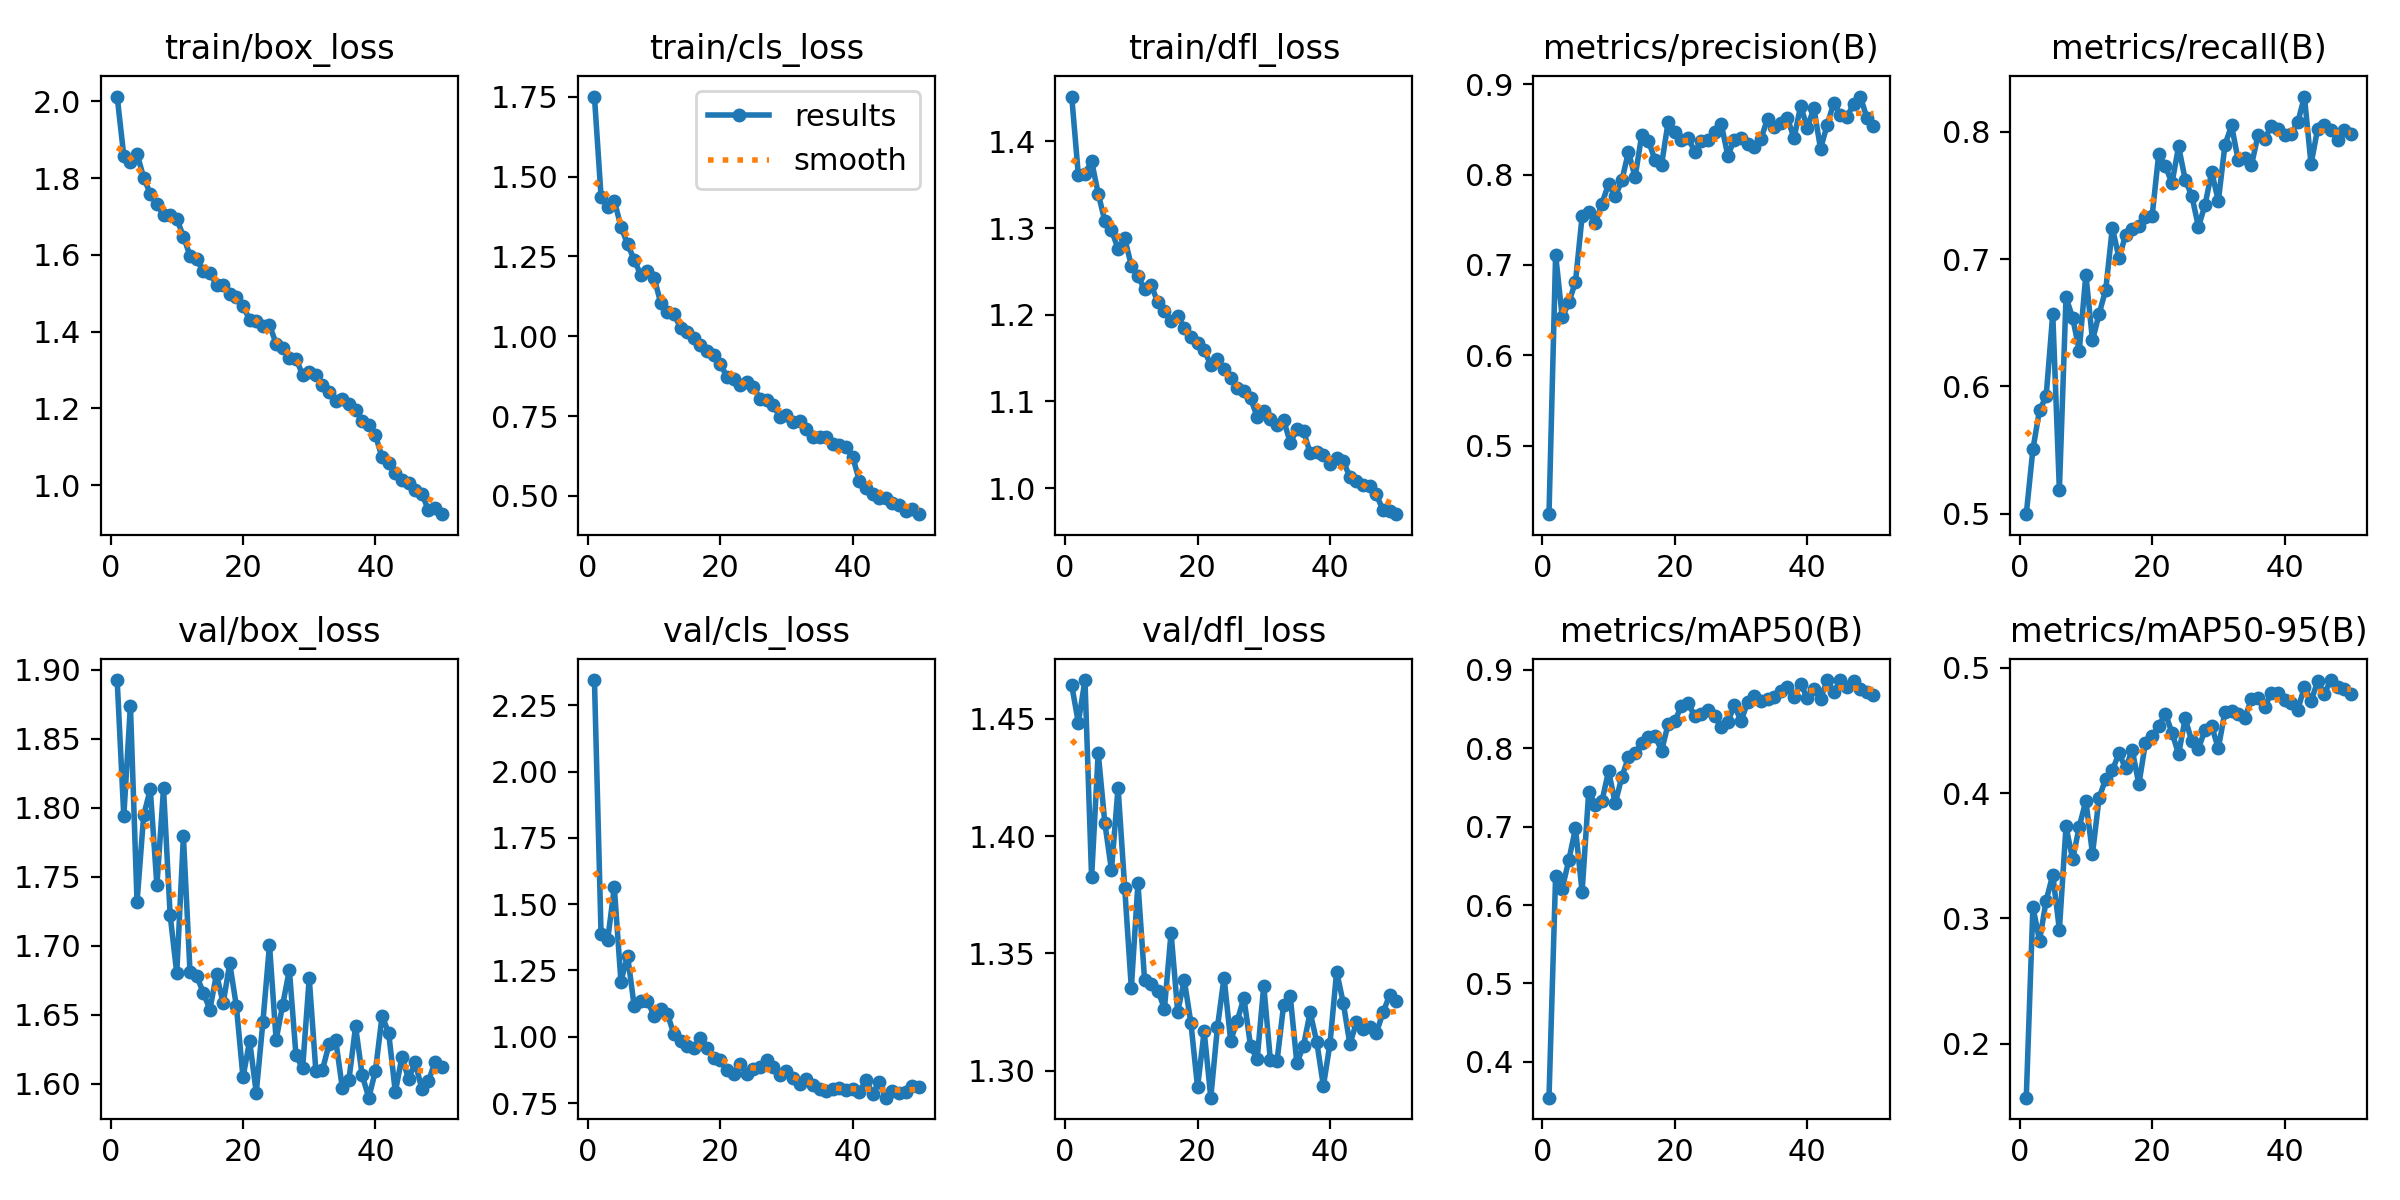

The data file committed next to this chart (first rows):
epoch, time, train/box_loss, train/cls_loss, train/dfl_loss, metrics/precision(B), metrics/recall(B), metrics/mAP50(B), metrics/mAP50-95(B), val/box_loss, val/cls_loss, val/dfl_loss, lr/pg0, lr/pg1, lr/pg2
1, 19.6, 2.013, 1.751, 1.452, 0.4242, 0.4995, 0.3541, 0.1569, 1.893, 2.345, 1.464, 0.06734, 0.0003299, 0.0003299
2, 38.16, 1.858, 1.437, 1.361, 0.7114, 0.5505, 0.6373, 0.3093, 1.794, 1.386, 1.448, 0.03433, 0.0006501, 0.0006501
3, 55.82, 1.843, 1.404, 1.363, 0.642, 0.5813, 0.621, 0.2821, 1.874, 1.366, 1.467, 0.001301, 0.0009571, 0.0009571
4, 74.3, 1.864, 1.425, 1.377, 0.6585, 0.5921, 0.6576, 0.3142, 1.732, 1.564, 1.382, 0.0009406, 0.0009406, 0.0009406
5, 91.6, 1.801, 1.343, 1.34, 0.6815, 0.657, 0.6978, 0.3348, 1.795, 1.208, 1.435, 0.0009208, 0.0009208, 0.0009208
6, 108.6, 1.76, 1.289, 1.308, 0.7539, 0.5184, 0.6168, 0.2911, 1.814, 1.306, 1.406, 0.000901, 0.000901, 0.000901
7, 125.3, 1.732, 1.24, 1.298, 0.759, 0.67, 0.7448, 0.3734, 1.744, 1.116, 1.386, 0.0008812, 0.0008812, 0.0008812
8, 144.1, 1.704, 1.192, 1.276, 0.7467, 0.654, 0.7279, 0.3472, 1.814, 1.136, 1.421, 0.0008614, 0.0008614, 0.0008614
9, 163.6, 1.705, 1.206, 1.288, 0.768, 0.6281, 0.7329, 0.3731, 1.722, 1.136, 1.378, 0.0008416, 0.0008416, 0.0008416
10, 180.9, 1.694, 1.184, 1.257, 0.7899, 0.6879, 0.771, 0.3939, 1.68, 1.078, 1.335, 0.0008218, 0.0008218, 0.0008218
11, 198, 1.648, 1.105, 1.245, 0.7759, 0.6361, 0.7297, 0.3515, 1.779, 1.106, 1.38, 0.000802, 0.000802, 0.000802
12, 214.9, 1.598, 1.076, 1.229, 0.7936, 0.657, 0.7634, 0.3964, 1.681, 1.087, 1.339, 0.0007822, 0.0007822, 0.0007822
13, 231.5, 1.588, 1.068, 1.234, 0.8253, 0.676, 0.7886, 0.4114, 1.678, 1.01, 1.337, 0.0007624, 0.0007624, 0.0007624
14, 249.5, 1.558, 1.027, 1.215, 0.7972, 0.7248, 0.7934, 0.4182, 1.666, 0.9852, 1.334, 0.0007426, 0.0007426, 0.0007426
15, 270.1, 1.553, 1.012, 1.204, 0.8439, 0.7009, 0.8072, 0.4319, 1.654, 0.9664, 1.326, 0.0007228, 0.0007228, 0.0007228
16, 290.1, 1.522, 0.9957, 1.193, 0.8376, 0.7188, 0.8145, 0.4198, 1.68, 0.9587, 1.359, 0.000703, 0.000703, 0.000703
17, 306.5, 1.52, 0.9724, 1.199, 0.8165, 0.7238, 0.8163, 0.4346, 1.658, 0.9954, 1.325, 0.0006832, 0.0006832, 0.0006832
18, 323.1, 1.498, 0.9538, 1.185, 0.811, 0.7258, 0.7968, 0.407, 1.687, 0.958, 1.338, 0.0006634, 0.0006634, 0.0006634
19, 339.9, 1.489, 0.9408, 1.174, 0.8588, 0.7328, 0.8313, 0.4402, 1.656, 0.9189, 1.32, 0.0006436, 0.0006436, 0.0006436
20, 357.1, 1.466, 0.9134, 1.167, 0.8476, 0.7338, 0.8348, 0.4454, 1.605, 0.9112, 1.293, 0.0006238, 0.0006238, 0.0006238
21, 375.3, 1.432, 0.8732, 1.159, 0.8387, 0.7826, 0.8542, 0.4534, 1.631, 0.8741, 1.317, 0.000604, 0.000604, 0.000604
22, 393.1, 1.427, 0.866, 1.142, 0.8407, 0.7733, 0.8573, 0.4635, 1.594, 0.8597, 1.288, 0.0005842, 0.0005842, 0.0005842
23, 411.6, 1.414, 0.8458, 1.149, 0.8256, 0.7597, 0.8415, 0.4484, 1.645, 0.8954, 1.318, 0.0005644, 0.0005644, 0.0005644
24, 429.6, 1.418, 0.857, 1.137, 0.8367, 0.7886, 0.8441, 0.4311, 1.701, 0.861, 1.34, 0.0005446, 0.0005446, 0.0005446
25, 447.1, 1.368, 0.8421, 1.127, 0.8388, 0.7624, 0.8487, 0.4596, 1.632, 0.8792, 1.313, 0.0005248, 0.0005248, 0.0005248
26, 465.8, 1.358, 0.8042, 1.115, 0.8468, 0.7498, 0.8407, 0.4412, 1.657, 0.8871, 1.321, 0.000505, 0.000505, 0.000505
27, 482.8, 1.332, 0.8017, 1.112, 0.8564, 0.7254, 0.8272, 0.4356, 1.683, 0.9139, 1.331, 0.0004852, 0.0004852, 0.0004852
28, 499.6, 1.329, 0.784, 1.104, 0.8212, 0.7428, 0.834, 0.4506, 1.621, 0.8842, 1.31, 0.0004654, 0.0004654, 0.0004654
29, 516.4, 1.288, 0.7474, 1.082, 0.8388, 0.7687, 0.8547, 0.4534, 1.611, 0.8572, 1.305, 0.0004456, 0.0004456, 0.0004456
30, 533.3, 1.295, 0.7527, 1.089, 0.8409, 0.7458, 0.8348, 0.4357, 1.677, 0.872, 1.336, 0.0004258, 0.0004258, 0.0004258
31, 550.5, 1.288, 0.7303, 1.079, 0.8337, 0.7898, 0.859, 0.4651, 1.609, 0.8452, 1.304, 0.000406, 0.000406, 0.000406
32, 567.9, 1.262, 0.733, 1.072, 0.8304, 0.8052, 0.8668, 0.4656, 1.61, 0.8222, 1.304, 0.0003862, 0.0003862, 0.0003862
33, 585.1, 1.242, 0.7106, 1.079, 0.8394, 0.7777, 0.8603, 0.4631, 1.629, 0.8394, 1.328, 0.0003664, 0.0003664, 0.0003664
34, 602.6, 1.219, 0.6837, 1.052, 0.862, 0.7797, 0.8633, 0.4601, 1.632, 0.8184, 1.332, 0.0003466, 0.0003466, 0.0003466
35, 622.5, 1.225, 0.6857, 1.068, 0.8528, 0.7738, 0.8655, 0.475, 1.597, 0.8023, 1.303, 0.0003268, 0.0003268, 0.0003268
36, 643.1, 1.212, 0.6851, 1.066, 0.8568, 0.7976, 0.8727, 0.4756, 1.603, 0.7936, 1.311, 0.000307, 0.000307, 0.000307
37, 664, 1.195, 0.6618, 1.041, 0.8626, 0.7948, 0.8789, 0.4686, 1.642, 0.8033, 1.325, 0.0002872, 0.0002872, 0.0002872
38, 682.8, 1.167, 0.6581, 1.041, 0.8404, 0.8046, 0.8656, 0.4801, 1.606, 0.806, 1.312, 0.0002674, 0.0002674, 0.0002674
39, 699.4, 1.156, 0.6519, 1.038, 0.8761, 0.8026, 0.8824, 0.4802, 1.59, 0.7974, 1.293, 0.0002476, 0.0002476, 0.0002476
40, 716.1, 1.129, 0.6221, 1.028, 0.852, 0.7976, 0.8643, 0.4746, 1.61, 0.8014, 1.312, 0.0002278, 0.0002278, 0.0002278
41, 755, 1.072, 0.5466, 1.034, 0.8736, 0.7986, 0.8758, 0.4716, 1.649, 0.7919, 1.342, 0.000208, 0.000208, 0.000208
42, 773.5, 1.057, 0.5245, 1.031, 0.8287, 0.8076, 0.8629, 0.4666, 1.637, 0.8373, 1.329, 0.0001882, 0.0001882, 0.0001882
43, 794.1, 1.031, 0.507, 1.013, 0.8548, 0.8279, 0.8872, 0.4848, 1.594, 0.7858, 1.311, 0.0001684, 0.0001684, 0.0001684
44, 812.7, 1.015, 0.4924, 1.008, 0.8793, 0.7747, 0.8716, 0.4736, 1.619, 0.828, 1.321, 0.0001486, 0.0001486, 0.0001486
45, 833.4, 1.005, 0.4946, 1.004, 0.8661, 0.8026, 0.8871, 0.4892, 1.604, 0.7701, 1.318, 0.0001288, 0.0001288, 0.0001288
46, 851.4, 0.9877, 0.4775, 1.003, 0.8642, 0.8058, 0.8778, 0.4795, 1.616, 0.7945, 1.318, 0.000109, 0.000109, 0.000109
47, 868.6, 0.9777, 0.4708, 0.9928, 0.878, 0.8016, 0.8862, 0.4903, 1.596, 0.7866, 1.316, 8.92e-05, 8.92e-05, 8.92e-05
48, 887.9, 0.9347, 0.4509, 0.9745, 0.8865, 0.794, 0.8761, 0.4845, 1.602, 0.7901, 1.325, 6.94e-05, 6.94e-05, 6.94e-05
49, 907.8, 0.9408, 0.4577, 0.9739, 0.8632, 0.8016, 0.8721, 0.4832, 1.616, 0.8135, 1.332, 4.96e-05, 4.96e-05, 4.96e-05
50, 926, 0.9242, 0.4425, 0.9699, 0.854, 0.7987, 0.8678, 0.4791, 1.612, 0.8114, 1.33, 2.98e-05, 2.98e-05, 2.98e-05
